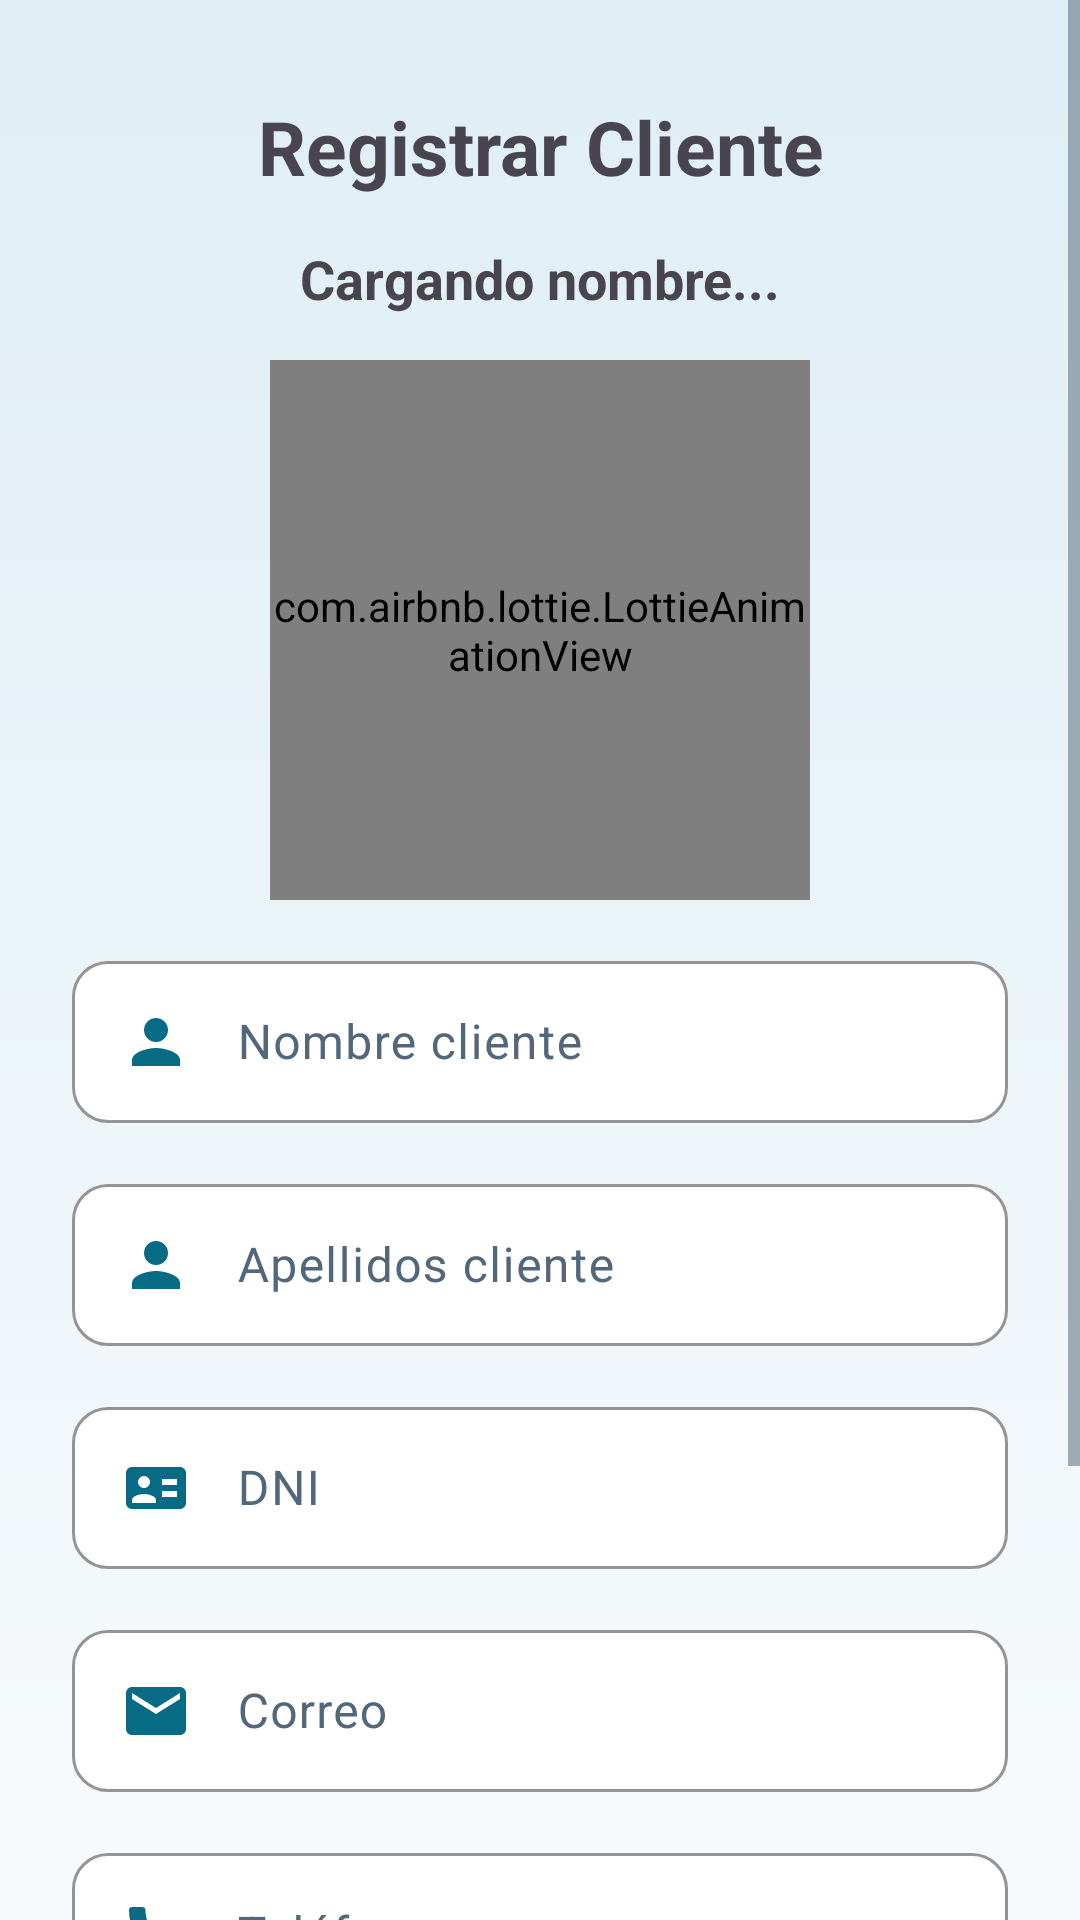

Write the Android layout XML for this screen, with the resource values it uses.
<!-- AndroidManifest.xml: application theme Theme.ProyectoMovil -->
<!-- res/layout/activity_agregar_cliente.xml -->
<?xml version="1.0" encoding="utf-8"?>
<ScrollView
    xmlns:android="http://schemas.android.com/apk/res/android"
    xmlns:app="http://schemas.android.com/apk/res-auto"
    xmlns:tools="http://schemas.android.com/tools"
    android:id="@+id/main"
    android:theme="@style/Theme.Seminario.Clear"
    android:fillViewport="true"
    android:layout_width="match_parent"
    android:layout_height="match_parent"
    android:background="@drawable/bg_form_soft"
    tools:context=".Clientes.AgregarClienteActivity">

    <androidx.appcompat.widget.LinearLayoutCompat
        android:layout_width="match_parent"
        android:layout_height="wrap_content"
        android:layout_marginTop="8dp"
        android:orientation="vertical"
        android:padding="24dp">

        <TextView
            android:layout_width="match_parent"
            android:layout_height="wrap_content"
            android:gravity="center"
            android:text="Registrar Cliente"
            android:textSize="25sp"
            android:textStyle="bold" />

        <TextView
            android:id="@+id/tvNombreUsuario"
            android:layout_width="match_parent"
            android:layout_height="wrap_content"
            android:layout_marginTop="15dp"
            android:gravity="center"
            android:text="Cargando nombre..."
            android:textSize="18sp"
            android:textStyle="bold" />

        <com.airbnb.lottie.LottieAnimationView
            android:layout_width="180dp"
            android:layout_height="180dp"
            android:layout_gravity="center"
            android:layout_margin="15dp"
            app:lottie_autoPlay="true"
            app:lottie_fileName="plataforma.json"
            app:lottie_imageAssetsFolder="assets"
            app:lottie_loop="true" />

        <com.google.android.material.textfield.TextInputLayout
            android:layout_width="match_parent"
            android:layout_height="wrap_content">

            <EditText
                        android:drawableTint="@color/ui_accent"
                android:id="@+id/etnombrecli"
                android:layout_width="match_parent"
                android:layout_height="wrap_content"
                android:drawableStart="@drawable/nomapellidos"
                android:drawablePadding="15dp"
                android:hint="Nombre cliente"
                android:inputType="text"
                android:padding="15dp" />

        </com.google.android.material.textfield.TextInputLayout>

        <com.google.android.material.textfield.TextInputLayout
            android:layout_width="match_parent"
            android:layout_height="wrap_content"
            android:layout_marginTop="15dp">

            <EditText
                        android:drawableTint="@color/ui_accent"
                android:id="@+id/etapellidoscli"
                android:layout_width="match_parent"
                android:layout_height="wrap_content"
                android:drawableStart="@drawable/nomapellidos"
                android:drawablePadding="15dp"
                android:hint="Apellidos cliente"
                android:inputType="text"
                android:padding="15dp" />

        </com.google.android.material.textfield.TextInputLayout>

        
        <com.google.android.material.textfield.TextInputLayout
            android:layout_width="match_parent"
            android:layout_height="wrap_content"
            android:layout_marginTop="15dp">

            <EditText
                        android:drawableTint="@color/ui_accent"
                android:id="@+id/etdnicli"
                android:layout_width="match_parent"
                android:layout_height="wrap_content"
                android:drawableStart="@drawable/dni"
                android:drawablePadding="15dp"
                android:hint="DNI"
                android:inputType="number"
                android:maxLength="8"
                android:padding="15dp" />

        </com.google.android.material.textfield.TextInputLayout>

        <com.google.android.material.textfield.TextInputLayout
            android:layout_width="match_parent"
            android:layout_height="wrap_content"
            android:layout_marginTop="15dp">

            <EditText
                        android:drawableTint="@color/ui_accent"
                android:id="@+id/etcorreocli"
                android:layout_width="match_parent"
                android:layout_height="wrap_content"
                android:drawableStart="@drawable/correo"
                android:drawablePadding="15dp"
                android:hint="Correo"
                android:inputType="textEmailAddress"
                android:padding="15dp" />

        </com.google.android.material.textfield.TextInputLayout>

        <com.google.android.material.textfield.TextInputLayout
            android:layout_width="match_parent"
            android:layout_height="wrap_content"
            android:layout_marginTop="15dp">

            <EditText
                        android:drawableTint="@color/ui_accent"
                android:id="@+id/ettelefonocli"
                android:layout_width="match_parent"
                android:layout_height="wrap_content"
                android:drawableStart="@drawable/telefono"
                android:drawablePadding="15dp"
                android:hint="Teléfono"
                android:inputType="phone"
                android:padding="15dp" />

        </com.google.android.material.textfield.TextInputLayout>

        <com.google.android.material.textfield.TextInputLayout
            android:layout_width="match_parent"
            android:layout_height="wrap_content"
            android:layout_marginTop="15dp">

            <EditText
                        android:drawableTint="@color/ui_accent"
                android:id="@+id/etdireccioncli"
                android:layout_width="match_parent"
                android:layout_height="wrap_content"
                android:drawableStart="@drawable/direcion"
                android:drawablePadding="15dp"
                android:hint="Dirección"
                android:inputType="text"
                android:padding="15dp" />

        </com.google.android.material.textfield.TextInputLayout>

        <Button
            android:id="@+id/btnGuardarCliente"
            android:layout_width="220dp"
            android:layout_height="wrap_content"
            android:layout_gravity="center"
            android:layout_marginTop="20dp"
            android:drawableStart="@drawable/guardar"
            android:text="Guardar"
            android:textSize="18sp"
            android:textStyle="bold" />

    </androidx.appcompat.widget.LinearLayoutCompat>

</ScrollView>
<!-- resources referenced by this layout -->
<resources>
  <color name="ui_accent">#086B86</color>
  <!-- drawable bg_form_soft (drawable) -->
  <shape xmlns:android="http://schemas.android.com/apk/res/android">
      <gradient android:angle="270" android:startColor="#DFEEF5" android:endColor="#F7FAFC" />
  </shape>
  <!-- drawable correo (drawable) -->
  <?xml version="1.0" encoding="utf-8"?>
  
  
  <vector xmlns:android="http://schemas.android.com/apk/res/android"
      android:width="24dp"
      android:height="24dp"
      android:viewportWidth="24"
      android:viewportHeight="24">
  
      <path
          android:fillColor="#000000"
          android:pathData="M20,4H4c-1.1,0 -1.99,0.9 -1.99,2L2,18c0,1.1 0.9,2 2,2h16c1.1,0 2,-0.9 2,-2V6c0,-1.1 -0.9,-2 -2,-2zM20,8l-8,5 -8,-5V6l8,5 8,-5v2z" />
  
  </vector>
  <!-- drawable direcion (drawable) -->
  <?xml version="1.0" encoding="utf-8"?>
  
  
  <vector xmlns:android="http://schemas.android.com/apk/res/android"
      android:width="24dp"
      android:height="24dp"
      android:viewportWidth="24"
      android:viewportHeight="24">
  
      <path
          android:fillColor="#000000"
          android:pathData="M12,2C8.13,2 5,5.13 5,9c0,5.25 7,13 7,13s7,-7.75 7,-13c0,-3.87 -3.13,-7 -7,-7zM12,11.5c-1.38,0 -2.5,-1.12 -2.5,-2.5s1.12,-2.5 2.5,-2.5 2.5,1.12 2.5,2.5 -1.12,2.5 -2.5,2.5z" />
  
  </vector>
  <!-- drawable nomapellidos (drawable) -->
  <?xml version="1.0" encoding="utf-8"?>
  
  
  <vector xmlns:android="http://schemas.android.com/apk/res/android"
      android:width="24dp"
      android:height="24dp"
      android:viewportWidth="24"
      android:viewportHeight="24">
  
      <path
          android:fillColor="#000000"
          android:pathData="M12,12c2.21,0 4,-1.79 4,-4s-1.79,-4 -4,-4 -4,1.79 -4,4 1.79,4 4,4zM12,14c-2.67,0 -8,1.34 -8,4v2h16v-2c0,-2.66 -5.33,-4 -8,-4z" />
  
  </vector>
  <style name="Theme.Seminario.Clear" parent="Theme.Material3.Light.NoActionBar">
          <item name="colorPrimary">@color/ui_accent</item>
          <item name="colorOnPrimary">@color/white</item>
          <item name="colorOnSurface">@color/ui_ink</item>
          <item name="android:textColorPrimary">@color/ui_ink</item>
          <item name="android:textColorSecondary">@color/ui_muted</item>
          <item name="colorSurface">@color/white</item>
          <item name="textInputStyle">@style/Widget.Seminario.Input</item>
      </style>
  <style name="Theme.ProyectoMovil" parent="Base.Theme.ProyectoMovil" />
  <color name="white">#FFFFFFFF</color>
  <color name="ui_ink">#17354A</color>
  <color name="ui_muted">#526779</color>
  <style name="Widget.Seminario.Input" parent="Widget.Material3.TextInputLayout.OutlinedBox">
          <item name="boxBackgroundColor">@color/white</item>
          <item name="boxStrokeColor">@color/ui_accent</item>
          <item name="android:textColorHint">@color/ui_muted</item>
          <item name="hintTextColor">@color/ui_accent</item>
          <item name="boxCornerRadiusTopStart">12dp</item>
          <item name="boxCornerRadiusTopEnd">12dp</item>
          <item name="boxCornerRadiusBottomStart">12dp</item>
          <item name="boxCornerRadiusBottomEnd">12dp</item>
      </style>
  <style name="Base.Theme.ProyectoMovil" parent="Theme.Material3.DayNight.NoActionBar">
          <item name="colorPrimary">@color/colorPrimary</item>
          <item name="colorPrimaryVariant">@color/colorPrimaryDark</item>
          <item name="colorOnPrimary">@color/white</item>
          <item name="colorOnSecondary">@color/black</item>
          <item name="color">#e9e8ec</item>
      </style>
  <color name="colorPrimary">#5abbd7</color>
  <color name="colorPrimaryDark">#0c4354</color>
  <color name="black">#FF000000</color>
</resources>
